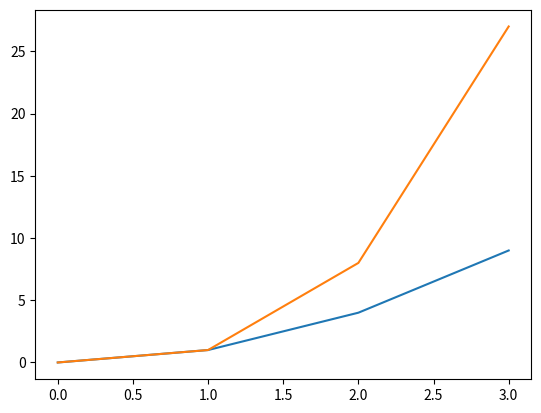

This chart was generated by the following Python code:
import matplotlib.pyplot as plt
import numpy as np
xpoints = np.array(range(0,4))
gpoints = np.array(range(0,4))
ypoints = np.array(range(0,4))

xpoints = xpoints
gpoints = gpoints * gpoints 
ypoints = ypoints * ypoints * ypoints

Fx= xpoints
Gx= gpoints
Yx= ypoints

plt.plot(Fx, Gx, Yx)
plt.show()
